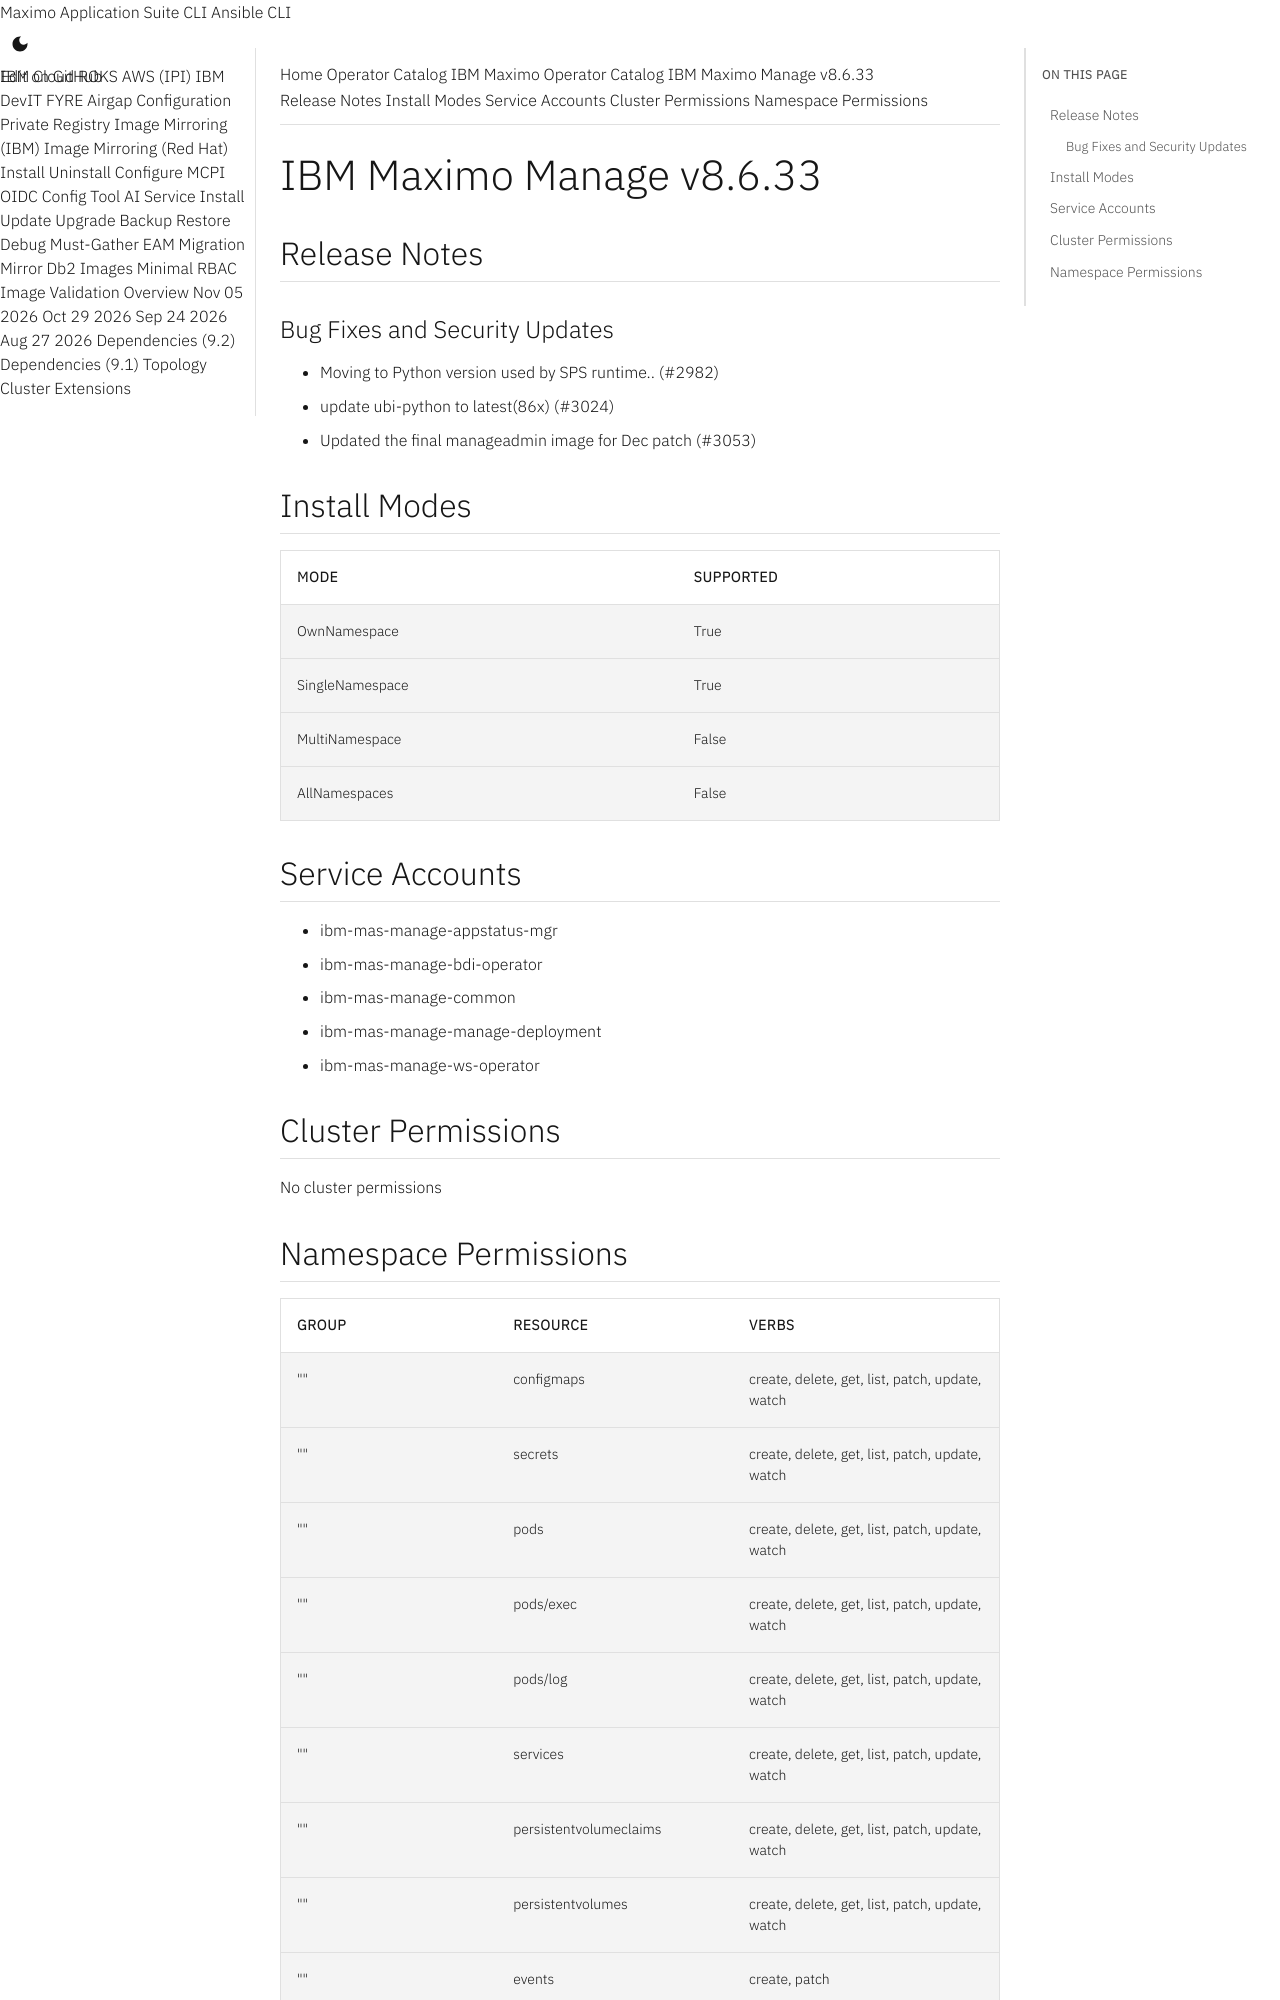

repository: ibm-mas/cli · page: catalogs/packages/ibm-mas-manage/8.6.33/index.html · generator: mkdocs

extra_breadcrumb_title_1: Operator Catalog
extra_breadcrumb_title_2: IBM Maximo Operator Catalog
extra_breadcrumb_url_2: ../../../
nav_title: Operator Catalog

IBM Maximo Manage v8.6.33
================================================================================

Release Notes
--------------------------------------------------------------------------------
### Bug Fixes and Security Updates
- Moving to Python version used by SPS runtime.. (#2982)
- update ubi-python to latest(86x) (#3024)
- Updated the final manageadmin image for Dec patch (#3053)

Install Modes
--------------------------------------------------------------------------------
| Mode                 | Supported |
| :------------------- | :-------- |
| OwnNamespace         | True      |
| SingleNamespace      | True      |
| MultiNamespace       | False     |
| AllNamespaces        | False     |

Service Accounts
--------------------------------------------------------------------------------
- ibm-mas-manage-appstatus-mgr
- ibm-mas-manage-bdi-operator
- ibm-mas-manage-common
- ibm-mas-manage-manage-deployment
- ibm-mas-manage-ws-operator

Cluster Permissions
--------------------------------------------------------------------------------
No cluster permissions
